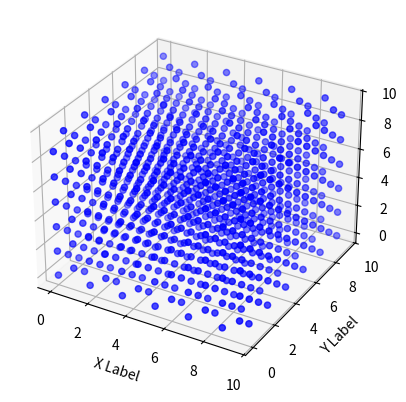

Write Python code to recreate this figure.
import numpy as np
import math
import matplotlib.pyplot as plt
from mpl_toolkits.mplot3d import Axes3D

pi=math.pi
# Here we have a function that creates our initial R and V matrices for dens and T
def init_matrix(dens,T):
    rows=6
    i=0
    n=4*rows**3
    vol=n/dens
    L=vol**(1.0/3)
    R=np.zeros((n,3),dtype=float)
    for x in range(0,rows):
        for y in range(0,rows):
            for z in range (0,rows):
                R[i:i+4,:]=np.array([[0+x,0+y,0+z],[0.5+x,0.5+y,0+z],[0.5+x,0+y,0.5+z],[0+x,0.5+y,0.5+z]]) 
                i=i+4
    R=R*L/rows
    vs=T*0.5
    V=np.random.normal(0,vs,(n,3))
    print (R)
    return R,V
#    raw_input()

R,V=init_matrix(0.8,1) # Here we plot our R matrix as a scatter plot    
fig = plt.figure()
ax = fig.add_subplot(111, projection='3d')
ax.scatter(R[:,0], R[:,1], R[:,2], c='b', marker='o')

ax.set_xlabel('X Label')
ax.set_ylabel('Y Label')
ax.set_zlabel('Z Label')

plt.show()